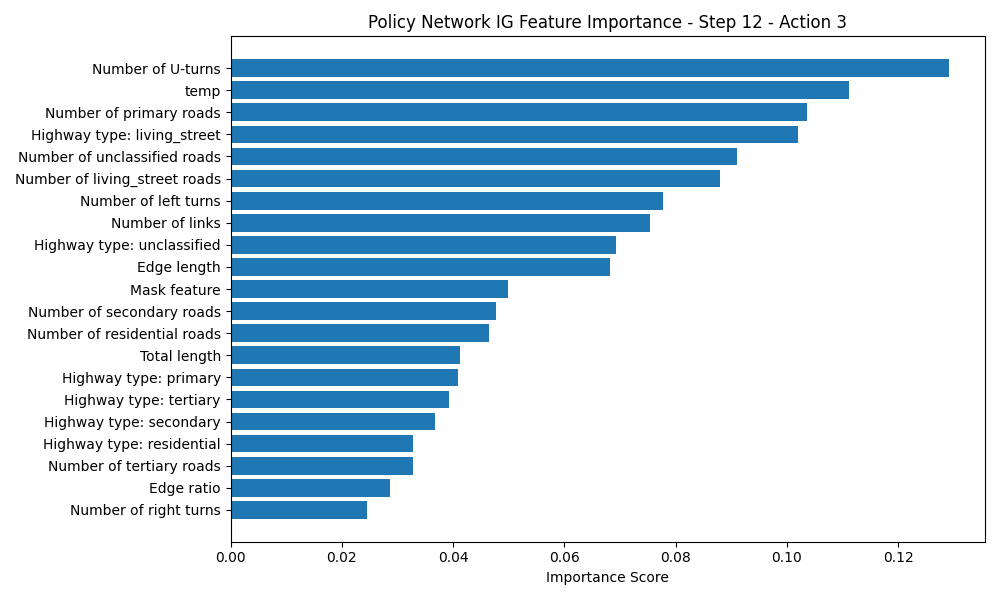

Values plotted in this chart, from the file beside it:
Feature, Importance Score
Number of U-turns, 0.1292
temp, 0.1111
Number of primary roads, 0.1036
Highway type: living_street, 0.1019
Number of unclassified roads, 0.09105
Number of living_street roads, 0.0879
Number of left turns, 0.07782
Number of links, 0.07532
Highway type: unclassified, 0.06925
Edge length, 0.06818
Mask feature, 0.04992
Number of secondary roads, 0.04768
Number of residential roads, 0.0464
Total length, 0.04125
Highway type: primary, 0.04093
Highway type: tertiary, 0.03933
Highway type: secondary, 0.03671
Highway type: residential, 0.03285
Number of tertiary roads, 0.03283
Edge ratio, 0.02861
Number of right turns, 0.02452
